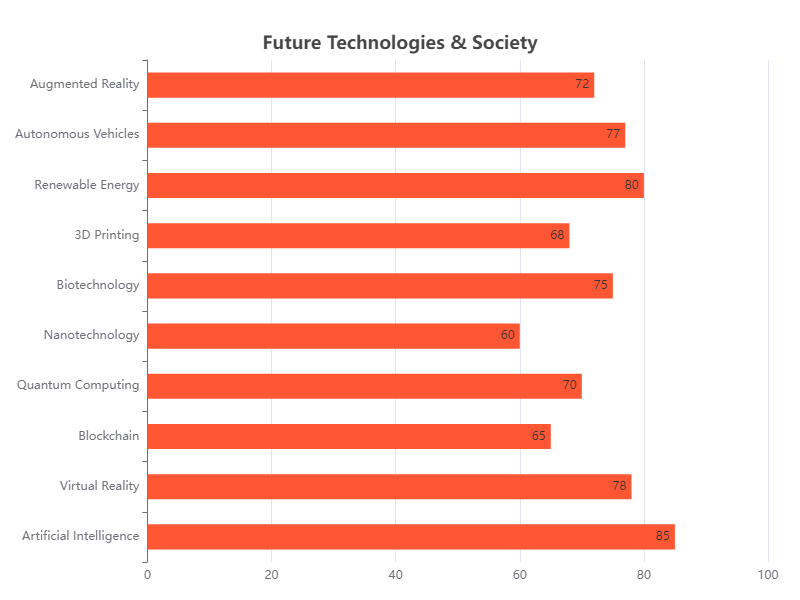

The data file committed next to this chart (first rows):
Category, Value
Artificial Intelligence, 85
Virtual Reality, 78
Blockchain, 65
Quantum Computing, 70
Nanotechnology, 60
Biotechnology, 75
3D Printing, 68
Renewable Energy, 80
Autonomous Vehicles, 77
Augmented Reality, 72
